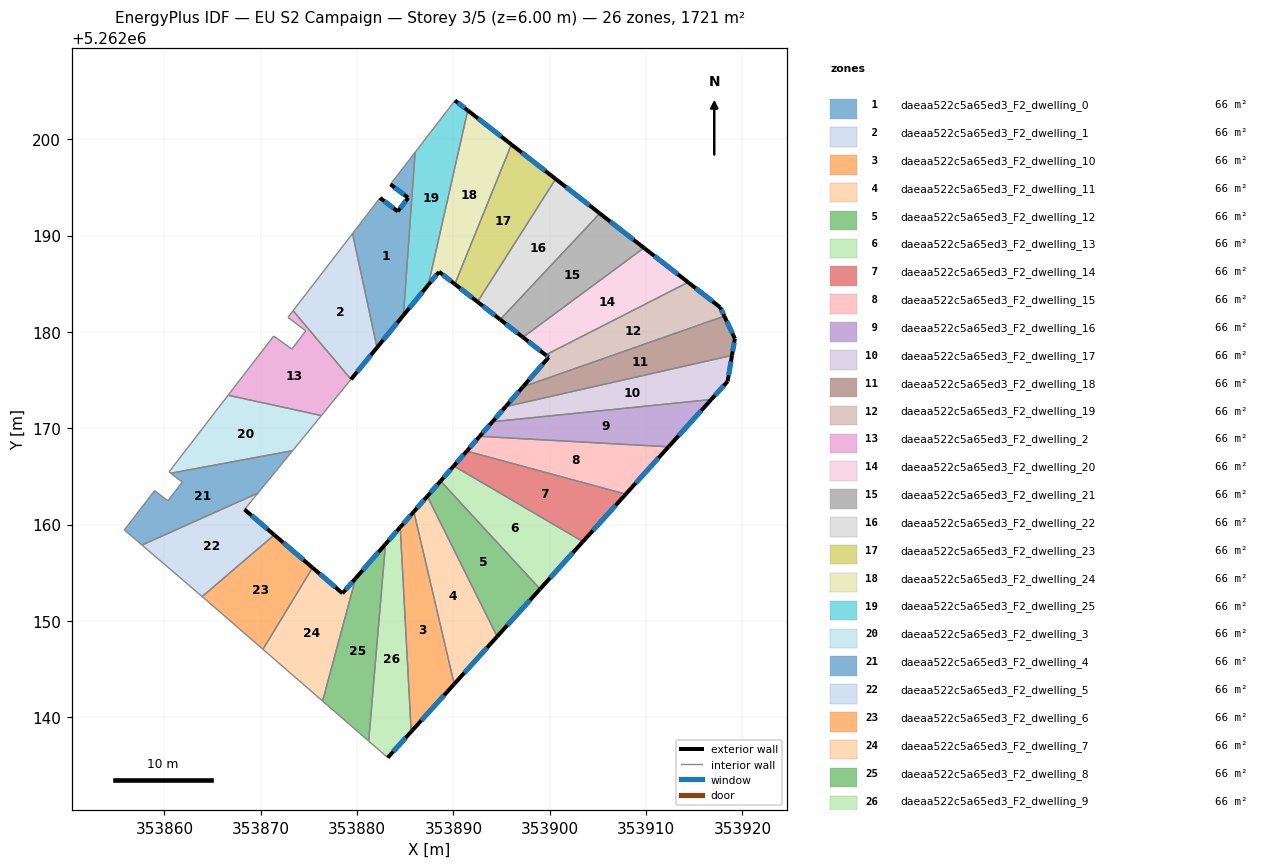
=== STOREY PLAN SPEC (per zone: floor XY polygon, exterior-wall plan segments, windows/doors) ===
zone 1: daeaa522c5a65ed3_F2_dwelling_0  (66.2 m²)
  floor: (353886.03, 5262198.64) (353884.81, 5262181.72) (353882.07, 5262178.37) (353879.53, 5262190.20) (353882.38, 5262193.91) (353884.22, 5262192.50) (353885.31, 5262193.91) (353883.46, 5262195.32)
  exterior wall: (353885.31, 5262193.91) – (353884.22, 5262192.50)  [1.8 m]
    window: (353885.05, 5262193.58) – (353884.48, 5262192.84)  [1.5 m²]
  exterior wall: (353883.47, 5262195.32) – (353885.31, 5262193.91)  [2.3 m]
    window: (353883.90, 5262194.99) – (353884.87, 5262194.24)  [2.0 m²]
  exterior wall: (353882.07, 5262178.37) – (353884.81, 5262181.72)  [4.3 m]
    window: (353882.71, 5262179.16) – (353884.17, 5262180.94)  [3.7 m²]
  exterior wall: (353884.22, 5262192.50) – (353882.38, 5262193.91)  [2.3 m]
    window: (353883.79, 5262192.83) – (353882.81, 5262193.58)  [2.0 m²]
  interior walls: 4
zone 2: daeaa522c5a65ed3_F2_dwelling_1  (66.2 m²)
  floor: (353879.53, 5262190.20) (353882.07, 5262178.37) (353879.37, 5262175.07) (353873.36, 5262182.20) (353874.12, 5262183.18)
  exterior wall: (353879.37, 5262175.07) – (353882.07, 5262178.37)  [4.3 m]
    window: (353880.00, 5262175.85) – (353881.44, 5262177.60)  [3.6 m²]
  interior walls: 4
zone 3: daeaa522c5a65ed3_F2_dwelling_10  (66.2 m²)
  floor: (353885.89, 5262161.34) (353890.08, 5262143.44) (353885.62, 5262138.50) (353884.48, 5262159.72)
  exterior wall: (353885.89, 5262161.34) – (353884.48, 5262159.72)  [2.1 m]
    window: (353885.56, 5262160.96) – (353884.81, 5262160.10)  [1.8 m²]
  exterior wall: (353885.62, 5262138.50) – (353890.08, 5262143.44)  [6.7 m]
    window: (353886.67, 5262139.66) – (353889.03, 5262142.28)  [5.6 m²]
  interior walls: 2
zone 4: daeaa522c5a65ed3_F2_dwelling_11  (66.2 m²)
  floor: (353887.29, 5262162.94) (353894.54, 5262148.38) (353890.08, 5262143.44) (353885.89, 5262161.34)
  exterior wall: (353887.29, 5262162.94) – (353885.89, 5262161.34)  [2.1 m]
    window: (353886.96, 5262162.56) – (353886.22, 5262161.71)  [1.8 m²]
  exterior wall: (353890.08, 5262143.44) – (353894.54, 5262148.38)  [6.7 m]
    window: (353891.13, 5262144.60) – (353893.49, 5262147.22)  [5.6 m²]
  interior walls: 2
zone 5: daeaa522c5a65ed3_F2_dwelling_12  (66.2 m²)
  floor: (353888.67, 5262164.52) (353898.99, 5262153.31) (353894.54, 5262148.38) (353887.29, 5262162.94)
  exterior wall: (353888.67, 5262164.52) – (353887.29, 5262162.94)  [2.1 m]
    window: (353888.35, 5262164.15) – (353887.61, 5262163.31)  [1.8 m²]
  exterior wall: (353894.54, 5262148.38) – (353898.99, 5262153.31)  [6.6 m]
    window: (353895.59, 5262149.54) – (353897.95, 5262152.15)  [5.6 m²]
  interior walls: 2
zone 6: daeaa522c5a65ed3_F2_dwelling_13  (66.2 m²)
  floor: (353903.45, 5262158.24) (353898.99, 5262153.31) (353888.67, 5262164.52) (353890.04, 5262166.08)
  exterior wall: (353890.04, 5262166.08) – (353888.67, 5262164.52)  [2.1 m]
    window: (353889.72, 5262165.71) – (353888.99, 5262164.88)  [1.8 m²]
  exterior wall: (353898.99, 5262153.31) – (353903.45, 5262158.24)  [6.6 m]
    window: (353900.04, 5262154.47) – (353902.40, 5262157.08)  [5.6 m²]
  interior walls: 2
zone 7: daeaa522c5a65ed3_F2_dwelling_14  (66.2 m²)
  floor: (353907.89, 5262163.15) (353903.45, 5262158.24) (353890.04, 5262166.08) (353891.39, 5262167.63)
  exterior wall: (353891.39, 5262167.63) – (353890.04, 5262166.08)  [2.1 m]
    window: (353891.07, 5262167.26) – (353890.35, 5262166.44)  [1.7 m²]
  exterior wall: (353903.45, 5262158.24) – (353907.89, 5262163.15)  [6.6 m]
    window: (353904.49, 5262159.39) – (353906.85, 5262162.00)  [5.6 m²]
  interior walls: 2
zone 8: daeaa522c5a65ed3_F2_dwelling_15  (66.2 m²)
  floor: (353912.33, 5262168.07) (353907.89, 5262163.15) (353891.39, 5262167.63) (353892.72, 5262169.16)
  exterior wall: (353892.72, 5262169.16) – (353891.39, 5262167.63)  [2.0 m]
    window: (353892.41, 5262168.80) – (353891.70, 5262167.99)  [1.7 m²]
  exterior wall: (353907.89, 5262163.15) – (353912.33, 5262168.07)  [6.6 m]
    window: (353908.93, 5262164.31) – (353911.29, 5262166.92)  [5.6 m²]
  interior walls: 2
zone 9: daeaa522c5a65ed3_F2_dwelling_16  (66.2 m²)
  floor: (353916.77, 5262172.98) (353912.33, 5262168.07) (353892.72, 5262169.16) (353894.05, 5262170.67)
  exterior wall: (353894.05, 5262170.67) – (353892.72, 5262169.16)  [2.0 m]
    window: (353893.74, 5262170.32) – (353893.04, 5262169.51)  [1.7 m²]
  exterior wall: (353912.33, 5262168.07) – (353916.77, 5262172.98)  [6.6 m]
    window: (353913.37, 5262169.22) – (353915.73, 5262171.83)  [5.6 m²]
  interior walls: 2
zone 10: daeaa522c5a65ed3_F2_dwelling_17  (66.2 m²)
  floor: (353918.92, 5262177.56) (353918.46, 5262174.86) (353916.77, 5262172.98) (353894.05, 5262170.67) (353895.42, 5262172.24)
  exterior wall: (353895.42, 5262172.24) – (353894.05, 5262170.67)  [2.1 m]
    window: (353895.10, 5262171.87) – (353894.37, 5262171.04)  [1.8 m²]
  exterior wall: (353918.46, 5262174.86) – (353918.92, 5262177.56)  [2.7 m]
    window: (353918.57, 5262175.49) – (353918.81, 5262176.93)  [2.3 m²]
  exterior wall: (353916.77, 5262172.98) – (353918.46, 5262174.86)  [2.5 m]
    window: (353917.17, 5262173.42) – (353918.07, 5262174.42)  [2.1 m²]
  interior walls: 2
zone 11: daeaa522c5a65ed3_F2_dwelling_18  (66.2 m²)
  floor: (353918.12, 5262181.63) (353919.22, 5262179.31) (353918.92, 5262177.56) (353895.42, 5262172.24) (353897.22, 5262174.30)
  exterior wall: (353897.22, 5262174.30) – (353895.42, 5262172.24)  [2.7 m]
    window: (353896.80, 5262173.82) – (353895.84, 5262172.72)  [2.3 m²]
  exterior wall: (353919.22, 5262179.31) – (353918.12, 5262181.63)  [2.6 m]
    window: (353918.96, 5262179.86) – (353918.38, 5262181.09)  [2.2 m²]
  exterior wall: (353918.92, 5262177.56) – (353919.22, 5262179.31)  [1.8 m]
    window: (353918.99, 5262177.97) – (353919.15, 5262178.90)  [1.5 m²]
  interior walls: 2
zone 12: daeaa522c5a65ed3_F2_dwelling_19  (66.2 m²)
  floor: (353917.69, 5262182.55) (353918.12, 5262181.63) (353897.22, 5262174.30) (353899.89, 5262177.36) (353899.57, 5262177.61) (353914.37, 5262185.14)
  exterior wall: (353899.89, 5262177.36) – (353897.22, 5262174.30)  [4.1 m]
    window: (353899.26, 5262176.64) – (353897.85, 5262175.02)  [3.4 m²]
  exterior wall: (353899.57, 5262177.61) – (353899.89, 5262177.36)  [0.4 m]
    window: (353899.65, 5262177.55) – (353899.82, 5262177.42)  [0.3 m²]
  exterior wall: (353917.69, 5262182.55) – (353914.37, 5262185.14)  [4.2 m]
    window: (353916.91, 5262183.16) – (353915.15, 5262184.54)  [3.6 m²]
  exterior wall: (353918.12, 5262181.63) – (353917.69, 5262182.55)  [1.0 m]
    window: (353918.02, 5262181.85) – (353917.79, 5262182.34)  [0.9 m²]
  interior walls: 2
zone 13: daeaa522c5a65ed3_F2_dwelling_2  (66.2 m²)
  floor: (353874.67, 5262180.10) (353872.83, 5262181.50) (353873.36, 5262182.20) (353879.37, 5262175.07) (353876.29, 5262171.32) (353866.61, 5262173.43) (353871.35, 5262179.57) (353873.23, 5262178.21)
  interior walls: 8
zone 14: daeaa522c5a65ed3_F2_dwelling_20  (66.2 m²)
  floor: (353914.37, 5262185.14) (353899.57, 5262177.61) (353897.22, 5262179.44) (353909.78, 5262188.72)
  exterior wall: (353897.22, 5262179.44) – (353899.57, 5262177.61)  [3.0 m]
    window: (353897.77, 5262179.01) – (353899.02, 5262178.04)  [2.5 m²]
  exterior wall: (353914.37, 5262185.14) – (353909.78, 5262188.72)  [5.8 m]
    window: (353913.29, 5262185.98) – (353910.86, 5262187.88)  [4.9 m²]
  interior walls: 2
zone 15: daeaa522c5a65ed3_F2_dwelling_21  (66.2 m²)
  floor: (353909.78, 5262188.72) (353897.22, 5262179.44) (353894.86, 5262181.28) (353905.19, 5262192.30)
  exterior wall: (353894.86, 5262181.28) – (353897.22, 5262179.44)  [3.0 m]
    window: (353895.41, 5262180.85) – (353896.66, 5262179.87)  [2.5 m²]
  exterior wall: (353909.78, 5262188.72) – (353905.20, 5262192.30)  [5.8 m]
    window: (353908.70, 5262189.56) – (353906.27, 5262191.46)  [4.9 m²]
  interior walls: 2
zone 16: daeaa522c5a65ed3_F2_dwelling_22  (66.2 m²)
  floor: (353905.19, 5262192.30) (353894.86, 5262181.28) (353892.51, 5262183.12) (353900.61, 5262195.87)
  exterior wall: (353892.51, 5262183.12) – (353894.86, 5262181.28)  [3.0 m]
    window: (353893.06, 5262182.69) – (353894.31, 5262181.71)  [2.5 m²]
  exterior wall: (353905.20, 5262192.30) – (353900.61, 5262195.87)  [5.8 m]
    window: (353904.12, 5262193.14) – (353901.69, 5262195.03)  [4.9 m²]
  interior walls: 2
zone 17: daeaa522c5a65ed3_F2_dwelling_23  (66.2 m²)
  floor: (353900.61, 5262195.87) (353892.51, 5262183.12) (353890.15, 5262184.96) (353896.02, 5262199.45)
  exterior wall: (353890.15, 5262184.96) – (353892.51, 5262183.12)  [3.0 m]
    window: (353890.70, 5262184.52) – (353891.95, 5262183.55)  [2.5 m²]
  exterior wall: (353900.61, 5262195.87) – (353896.02, 5262199.45)  [5.8 m]
    window: (353899.53, 5262196.71) – (353897.10, 5262198.61)  [4.9 m²]
  interior walls: 2
zone 18: daeaa522c5a65ed3_F2_dwelling_24  (66.2 m²)
  floor: (353896.02, 5262199.45) (353890.15, 5262184.96) (353888.51, 5262186.24) (353887.39, 5262184.88) (353891.49, 5262202.99)
  exterior wall: (353888.51, 5262186.24) – (353890.15, 5262184.96)  [2.1 m]
    window: (353888.89, 5262185.94) – (353889.76, 5262185.26)  [1.8 m²]
  exterior wall: (353887.39, 5262184.88) – (353888.51, 5262186.24)  [1.8 m]
    window: (353887.66, 5262185.20) – (353888.24, 5262185.92)  [1.5 m²]
  exterior wall: (353896.02, 5262199.45) – (353891.49, 5262202.99)  [5.7 m]
    window: (353894.96, 5262200.28) – (353892.55, 5262202.16)  [4.9 m²]
  interior walls: 2
zone 19: daeaa522c5a65ed3_F2_dwelling_25  (66.2 m²)
  floor: (353891.49, 5262202.99) (353887.39, 5262184.88) (353884.81, 5262181.72) (353886.03, 5262198.64) (353890.16, 5262204.02)
  exterior wall: (353884.81, 5262181.72) – (353887.39, 5262184.88)  [4.1 m]
    window: (353885.42, 5262182.47) – (353886.79, 5262184.14)  [3.4 m²]
  exterior wall: (353891.49, 5262202.99) – (353890.16, 5262204.02)  [1.7 m]
    window: (353891.18, 5262203.23) – (353890.47, 5262203.78)  [1.4 m²]
  interior walls: 3
zone 20: daeaa522c5a65ed3_F2_dwelling_3  (66.2 m²)
  floor: (353876.29, 5262171.32) (353873.31, 5262167.67) (353860.66, 5262165.33) (353860.48, 5262165.46) (353866.61, 5262173.43)
  interior walls: 5
zone 21: daeaa522c5a65ed3_F2_dwelling_4  (66.2 m²)
  floor: (353873.31, 5262167.67) (353869.71, 5262163.26) (353857.68, 5262157.87) (353855.85, 5262159.44) (353858.98, 5262163.52) (353860.36, 5262162.47) (353861.86, 5262164.41) (353860.66, 5262165.33)
  interior walls: 8
zone 22: daeaa522c5a65ed3_F2_dwelling_5  (66.2 m²)
  floor: (353869.71, 5262163.26) (353868.32, 5262161.57) (353871.40, 5262158.92) (353863.92, 5262152.53) (353857.68, 5262157.87)
  exterior wall: (353871.40, 5262158.92) – (353868.32, 5262161.57)  [4.1 m]
    window: (353870.68, 5262159.54) – (353869.04, 5262160.95)  [3.4 m²]
  interior walls: 4
zone 23: daeaa522c5a65ed3_F2_dwelling_6  (66.2 m²)
  floor: (353875.37, 5262155.53) (353870.23, 5262147.05) (353864.39, 5262152.12) (353863.92, 5262152.53) (353871.40, 5262158.92)
  exterior wall: (353875.37, 5262155.53) – (353871.40, 5262158.92)  [5.2 m]
    window: (353874.44, 5262156.32) – (353872.34, 5262158.13)  [4.4 m²]
  interior walls: 4
zone 24: daeaa522c5a65ed3_F2_dwelling_7  (66.2 m²)
  floor: (353879.85, 5262154.42) (353876.42, 5262141.68) (353870.23, 5262147.05) (353875.37, 5262155.53) (353878.49, 5262152.86)
  exterior wall: (353878.49, 5262152.86) – (353875.37, 5262155.53)  [4.1 m]
    window: (353877.76, 5262153.49) – (353876.10, 5262154.90)  [3.5 m²]
  exterior wall: (353879.85, 5262154.42) – (353878.49, 5262152.86)  [2.1 m]
    window: (353879.53, 5262154.06) – (353878.81, 5262153.23)  [1.8 m²]
  interior walls: 3
zone 25: daeaa522c5a65ed3_F2_dwelling_8  (66.2 m²)
  floor: (353882.95, 5262157.97) (353881.20, 5262137.53) (353876.42, 5262141.68) (353879.85, 5262154.42)
  exterior wall: (353882.95, 5262157.97) – (353879.85, 5262154.42)  [4.7 m]
    window: (353882.22, 5262157.14) – (353880.58, 5262155.26)  [4.0 m²]
  interior walls: 3
zone 26: daeaa522c5a65ed3_F2_dwelling_9  (66.2 m²)
  floor: (353884.48, 5262159.72) (353885.62, 5262138.50) (353883.18, 5262135.81) (353881.20, 5262137.53) (353882.95, 5262157.97)
  exterior wall: (353884.48, 5262159.72) – (353882.95, 5262157.97)  [2.3 m]
    window: (353884.12, 5262159.31) – (353883.31, 5262158.38)  [2.0 m²]
  exterior wall: (353883.18, 5262135.81) – (353885.62, 5262138.50)  [3.6 m]
    window: (353883.76, 5262136.44) – (353885.05, 5262137.87)  [3.1 m²]
  interior walls: 3

=== DERIVED (storey summary) ===
Building: EU S2 Campaign
Storey: 3 of 5  (floor level z = 6.00 m)
Storey gross floor area: 1721.4 m²
Zones on this storey: 26
  - daeaa522c5a65ed3_F2_dwelling_0: floor 66.2 m²; exterior wall 10.7 m (32.2 m²); 4 window(s) 9.1 m²; WWR 28.1%
  - daeaa522c5a65ed3_F2_dwelling_1: floor 66.2 m²; exterior wall 4.3 m (12.8 m²); 1 window(s) 3.6 m²; WWR 28.1%
  - daeaa522c5a65ed3_F2_dwelling_10: floor 66.2 m²; exterior wall 8.8 m (26.4 m²); 2 window(s) 7.4 m²; WWR 28.1%
  - daeaa522c5a65ed3_F2_dwelling_11: floor 66.2 m²; exterior wall 8.8 m (26.3 m²); 2 window(s) 7.4 m²; WWR 28.1%
  - daeaa522c5a65ed3_F2_dwelling_12: floor 66.2 m²; exterior wall 8.7 m (26.2 m²); 2 window(s) 7.4 m²; WWR 28.1%
  - daeaa522c5a65ed3_F2_dwelling_13: floor 66.2 m²; exterior wall 8.7 m (26.1 m²); 2 window(s) 7.4 m²; WWR 28.1%
  - daeaa522c5a65ed3_F2_dwelling_14: floor 66.2 m²; exterior wall 8.7 m (26.0 m²); 2 window(s) 7.3 m²; WWR 28.1%
  - daeaa522c5a65ed3_F2_dwelling_15: floor 66.2 m²; exterior wall 8.7 m (26.0 m²); 2 window(s) 7.3 m²; WWR 28.1%
  - daeaa522c5a65ed3_F2_dwelling_16: floor 66.2 m²; exterior wall 8.6 m (25.9 m²); 2 window(s) 7.3 m²; WWR 28.1%
  - daeaa522c5a65ed3_F2_dwelling_17: floor 66.2 m²; exterior wall 7.4 m (22.1 m²); 3 window(s) 6.2 m²; WWR 28.1%
  - daeaa522c5a65ed3_F2_dwelling_18: floor 66.2 m²; exterior wall 7.1 m (21.2 m²); 3 window(s) 6.0 m²; WWR 28.1%
  - daeaa522c5a65ed3_F2_dwelling_19: floor 66.2 m²; exterior wall 9.7 m (29.1 m²); 4 window(s) 8.2 m²; WWR 28.1%
  - daeaa522c5a65ed3_F2_dwelling_2: floor 66.2 m²
  - daeaa522c5a65ed3_F2_dwelling_20: floor 66.2 m²; exterior wall 8.8 m (26.4 m²); 2 window(s) 7.4 m²; WWR 28.1%
  - daeaa522c5a65ed3_F2_dwelling_21: floor 66.2 m²; exterior wall 8.8 m (26.4 m²); 2 window(s) 7.4 m²; WWR 28.1%
  - daeaa522c5a65ed3_F2_dwelling_22: floor 66.2 m²; exterior wall 8.8 m (26.4 m²); 2 window(s) 7.4 m²; WWR 28.1%
  - daeaa522c5a65ed3_F2_dwelling_23: floor 66.2 m²; exterior wall 8.8 m (26.4 m²); 2 window(s) 7.4 m²; WWR 28.1%
  - daeaa522c5a65ed3_F2_dwelling_24: floor 66.2 m²; exterior wall 9.6 m (28.8 m²); 3 window(s) 8.1 m²; WWR 28.1%
  - daeaa522c5a65ed3_F2_dwelling_25: floor 66.2 m²; exterior wall 5.8 m (17.3 m²); 2 window(s) 4.9 m²; WWR 28.1%
  - daeaa522c5a65ed3_F2_dwelling_3: floor 66.2 m²
  - daeaa522c5a65ed3_F2_dwelling_4: floor 66.2 m²
  - daeaa522c5a65ed3_F2_dwelling_5: floor 66.2 m²; exterior wall 4.1 m (12.2 m²); 1 window(s) 3.4 m²; WWR 28.1%
  - daeaa522c5a65ed3_F2_dwelling_6: floor 66.2 m²; exterior wall 5.2 m (15.7 m²); 1 window(s) 4.4 m²; WWR 28.1%
  - daeaa522c5a65ed3_F2_dwelling_7: floor 66.2 m²; exterior wall 6.2 m (18.5 m²); 2 window(s) 5.2 m²; WWR 28.1%
  - daeaa522c5a65ed3_F2_dwelling_8: floor 66.2 m²; exterior wall 4.7 m (14.1 m²); 1 window(s) 4.0 m²; WWR 28.1%
  - daeaa522c5a65ed3_F2_dwelling_9: floor 66.2 m²; exterior wall 6.0 m (17.9 m²); 2 window(s) 5.0 m²; WWR 28.1%
Zone adjacency (shared interzone walls):
  - daeaa522c5a65ed3_F2_dwelling_0 ↔ daeaa522c5a65ed3_F2_dwelling_1
  - daeaa522c5a65ed3_F2_dwelling_0 ↔ daeaa522c5a65ed3_F2_dwelling_25
  - daeaa522c5a65ed3_F2_dwelling_1 ↔ daeaa522c5a65ed3_F2_dwelling_2
  - daeaa522c5a65ed3_F2_dwelling_10 ↔ daeaa522c5a65ed3_F2_dwelling_11
  - daeaa522c5a65ed3_F2_dwelling_10 ↔ daeaa522c5a65ed3_F2_dwelling_9
  - daeaa522c5a65ed3_F2_dwelling_11 ↔ daeaa522c5a65ed3_F2_dwelling_12
  - daeaa522c5a65ed3_F2_dwelling_12 ↔ daeaa522c5a65ed3_F2_dwelling_13
  - daeaa522c5a65ed3_F2_dwelling_13 ↔ daeaa522c5a65ed3_F2_dwelling_14
  - daeaa522c5a65ed3_F2_dwelling_14 ↔ daeaa522c5a65ed3_F2_dwelling_15
  - daeaa522c5a65ed3_F2_dwelling_15 ↔ daeaa522c5a65ed3_F2_dwelling_16
  - daeaa522c5a65ed3_F2_dwelling_16 ↔ daeaa522c5a65ed3_F2_dwelling_17
  - daeaa522c5a65ed3_F2_dwelling_17 ↔ daeaa522c5a65ed3_F2_dwelling_18
  - daeaa522c5a65ed3_F2_dwelling_18 ↔ daeaa522c5a65ed3_F2_dwelling_19
  - daeaa522c5a65ed3_F2_dwelling_19 ↔ daeaa522c5a65ed3_F2_dwelling_20
  - daeaa522c5a65ed3_F2_dwelling_2 ↔ daeaa522c5a65ed3_F2_dwelling_3
  - daeaa522c5a65ed3_F2_dwelling_20 ↔ daeaa522c5a65ed3_F2_dwelling_21
  - daeaa522c5a65ed3_F2_dwelling_21 ↔ daeaa522c5a65ed3_F2_dwelling_22
  - daeaa522c5a65ed3_F2_dwelling_22 ↔ daeaa522c5a65ed3_F2_dwelling_23
  - daeaa522c5a65ed3_F2_dwelling_23 ↔ daeaa522c5a65ed3_F2_dwelling_24
  - daeaa522c5a65ed3_F2_dwelling_24 ↔ daeaa522c5a65ed3_F2_dwelling_25
  - daeaa522c5a65ed3_F2_dwelling_3 ↔ daeaa522c5a65ed3_F2_dwelling_4
  - daeaa522c5a65ed3_F2_dwelling_4 ↔ daeaa522c5a65ed3_F2_dwelling_5
  - daeaa522c5a65ed3_F2_dwelling_5 ↔ daeaa522c5a65ed3_F2_dwelling_6
  - daeaa522c5a65ed3_F2_dwelling_6 ↔ daeaa522c5a65ed3_F2_dwelling_7
  - daeaa522c5a65ed3_F2_dwelling_7 ↔ daeaa522c5a65ed3_F2_dwelling_8
  - daeaa522c5a65ed3_F2_dwelling_8 ↔ daeaa522c5a65ed3_F2_dwelling_9